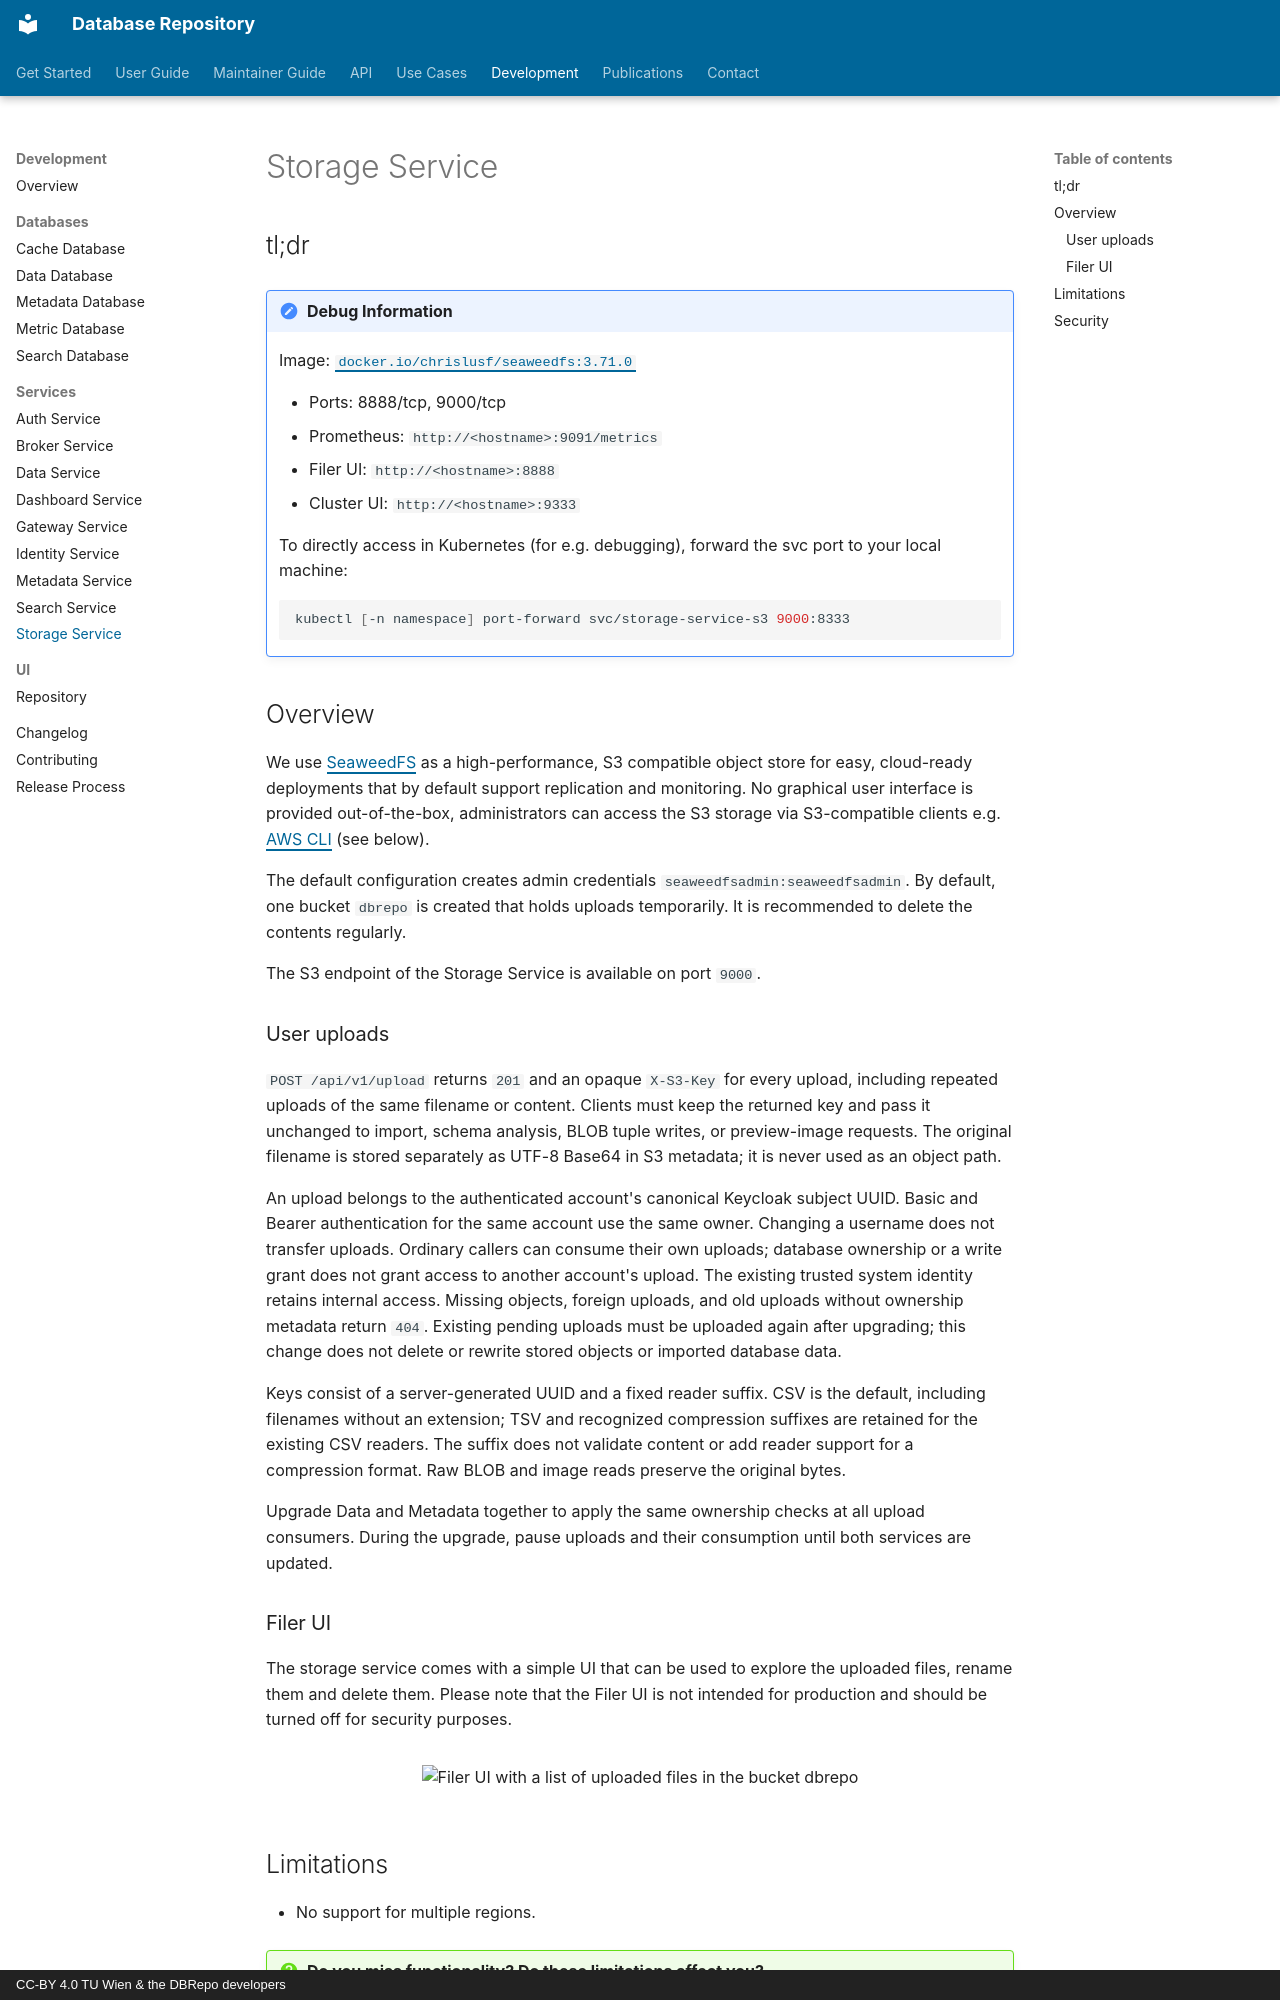

repository: DBRepo-Project/dbrepo · page: dev/services/storage-service/index.html · generator: mkdocs · copyright: CC-BY 4.0 TU Wien & the DBRepo developers

---
author: Martin Weise
---

## tl;dr

!!! debug "Debug Information"

    Image: [`docker.io/chrislusf/seaweedfs:3.71.0`](https://hub.docker.com/r/chrislusf/seaweedfs)

    * Ports: 8888/tcp, 9000/tcp
    * Prometheus: `http://<hostname>:9091/metrics`
    * Filer UI: `http://<hostname>:8888`
    * Cluster UI: `http://<hostname>:9333`

    To directly access in Kubernetes (for e.g. debugging), forward the svc port to your local machine:

    ```shell
    kubectl [-n namespace] port-forward svc/storage-service-s3 9000:8333
    ```

## Overview

We use [SeaweedFS](https://seaweedfs.github.io/) as a high-performance, S3 compatible object store for easy, cloud-ready
deployments that by default support replication and monitoring. No graphical user interface is provided out-of-the-box,
administrators can access the S3 storage via S3-compatible clients
e.g. [AWS CLI](https://docs.aws.amazon.com/cli/latest/reference/s3/) (see below).

The default configuration creates admin credentials `seaweedfsadmin:seaweedfsadmin`. By default, one bucket `dbrepo` is
created that holds uploads temporarily. It is recommended to delete the contents regularly.

The S3 endpoint of the Storage Service is available on port `9000`.

### User uploads

`POST /api/v1/upload` returns `201` and an opaque `X-S3-Key` for every upload,
including repeated uploads of the same filename or content. Clients must keep the
returned key and pass it unchanged to import, schema analysis, BLOB tuple writes,
or preview-image requests. The original filename is stored separately as UTF-8
Base64 in S3 metadata; it is never used as an object path.

An upload belongs to the authenticated account's canonical Keycloak subject UUID.
Basic and Bearer authentication for the same account use the same owner. Changing
a username does not transfer uploads. Ordinary callers can consume their own
uploads; database ownership or a write grant does not grant access to another
account's upload. The existing trusted system identity retains internal access.
Missing objects, foreign uploads, and old uploads without ownership metadata
return `404`. Existing pending uploads must be uploaded again after upgrading;
this change does not delete or rewrite stored objects or imported database data.

Keys consist of a server-generated UUID and a fixed reader suffix. CSV is the
default, including filenames without an extension; TSV and recognized compression
suffixes are retained for the existing CSV readers. The suffix does not validate
content or add reader support for a compression format. Raw BLOB and image reads
preserve the original bytes.

Upgrade Data and Metadata together to apply the same ownership checks at all
upload consumers. During the upgrade, pause uploads and their consumption until
both services are updated.

### Filer UI

The storage service comes with a simple UI that can be used to explore the uploaded files, rename them and delete them.
Please note that the Filer UI is not intended for production and should be turned off for security purposes.

<figure markdown>
![Filer UI with a list of uploaded files in the bucket dbrepo](/infrastructures/dbrepo/1.13/images/screenshots/storage-service-filer.png)
</figure>
